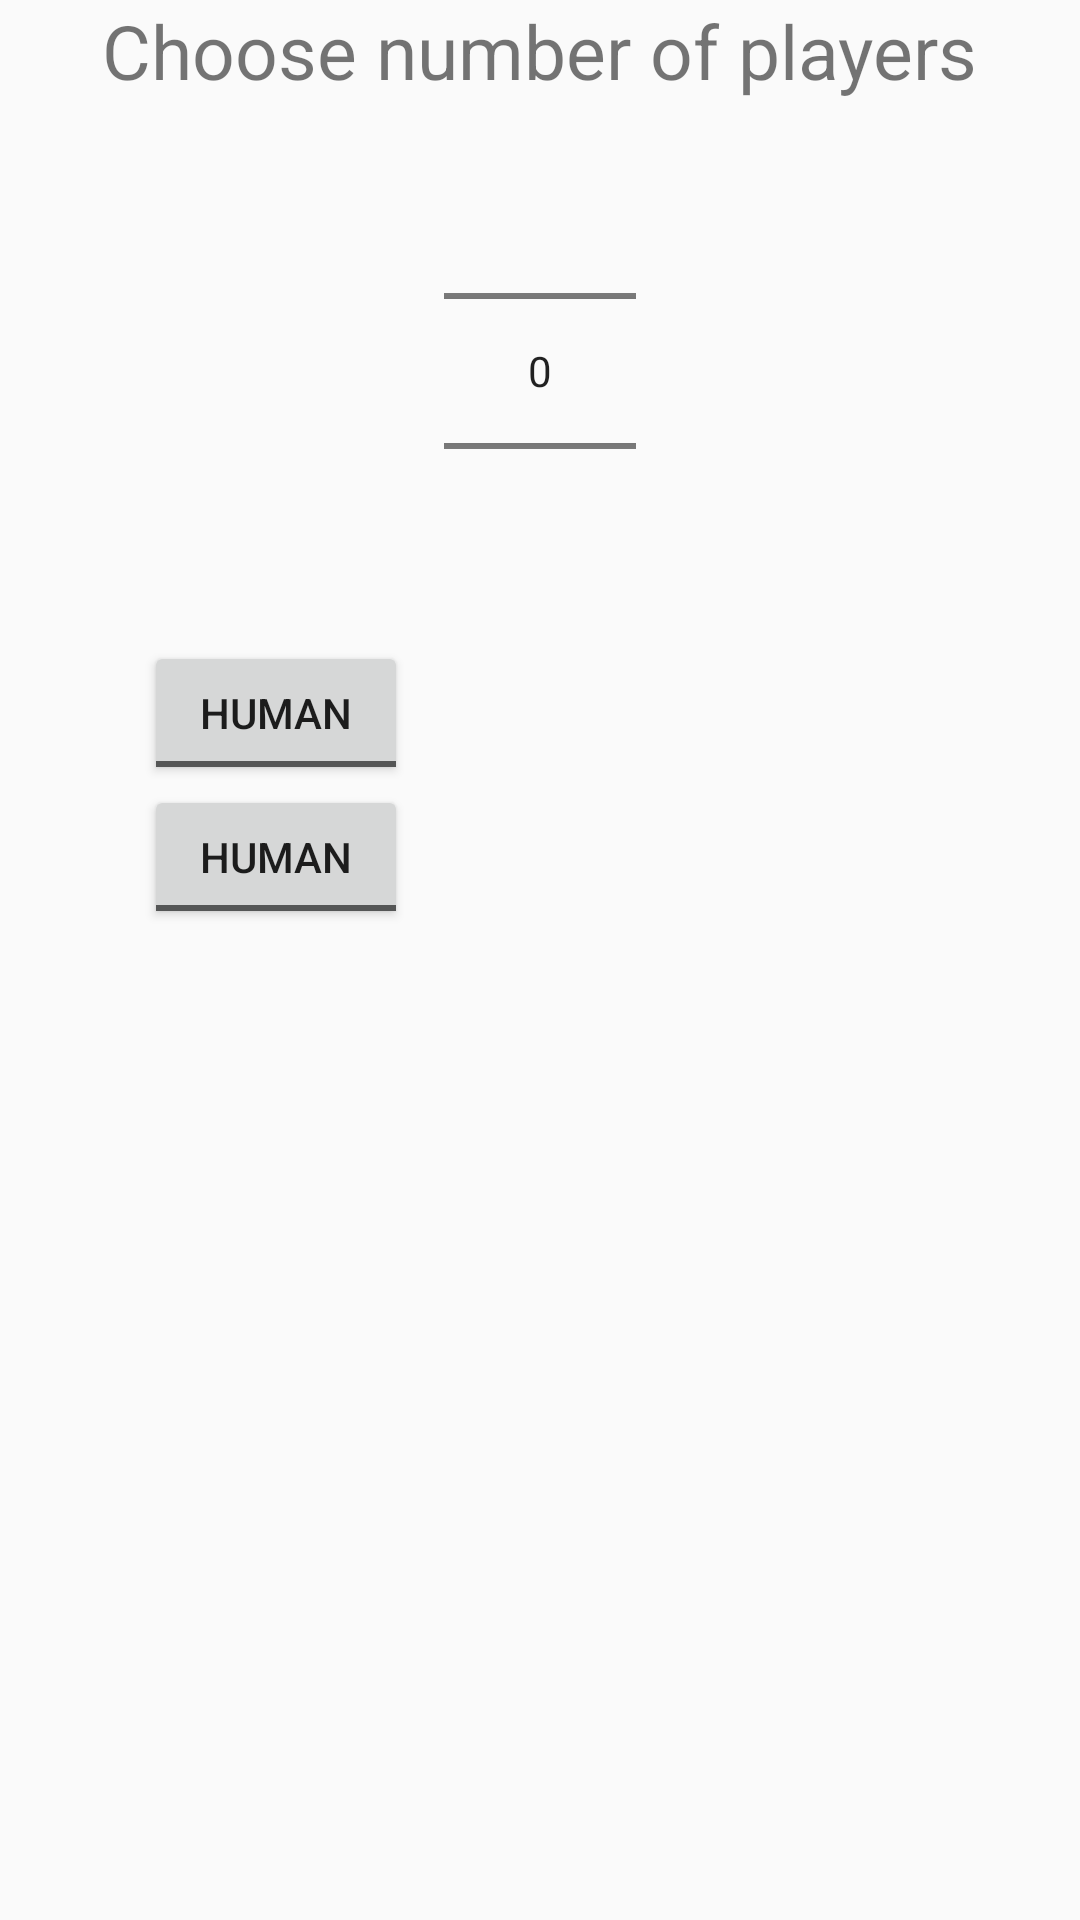

The Android layout XML behind this screen, and the referenced resources:
<!-- AndroidManifest.xml: application theme AppTheme -->
<!-- res/layout/alert_dialog_choose_number_of_players.xml -->
<?xml version="1.0" encoding="utf-8"?>
<LinearLayout xmlns:android="http://schemas.android.com/apk/res/android"
              android:orientation="vertical"
              android:layout_width="match_parent"
              android:layout_height="match_parent">

    <TextView
        android:layout_width="wrap_content"
        android:layout_height="wrap_content"
        android:layout_gravity="center"
        android:text="@string/alert_dialog_choose_number_of_players"
        android:textSize="25dp"/>

    <NumberPicker
        android:layout_width="wrap_content"
        android:layout_height="wrap_content"
        android:id="@+id/numberPicker"
        android:layout_gravity="center_horizontal"
        android:descendantFocusability="blocksDescendants"/>

    <TableLayout
        android:layout_width="wrap_content"
        android:layout_height="wrap_content"
        android:layout_gravity="center">
        <TableRow>
            <ToggleButton
                android:layout_width="wrap_content"
                android:layout_height="wrap_content"
                android:id="@+id/tbPlayer1"
                android:textOff="@string/Human"
                android:textOn="@string/AI"/>
            <ToggleButton
                android:layout_width="wrap_content"
                android:layout_height="wrap_content"
                android:id="@+id/tbPlayer3"
                android:textOff="@string/Human"
                android:textOn="@string/AI"
                android:visibility="invisible"/>
            <ToggleButton
                android:layout_width="wrap_content"
                android:layout_height="wrap_content"
                android:id="@+id/tbPlayer5"
                android:textOff="@string/Human"
                android:textOn="@string/AI"
                android:visibility="invisible"/>/>
        </TableRow>

        <TableRow>
            <ToggleButton
                android:layout_width="wrap_content"
                android:layout_height="wrap_content"
                android:id="@+id/tbPlayer2"
                android:textOff="@string/Human"
                android:textOn="@string/AI"/>
            <ToggleButton
                android:layout_width="wrap_content"
                android:layout_height="wrap_content"
                android:id="@+id/tbPlayer4"
                android:textOff="@string/Human"
                android:textOn="@string/AI"
                android:visibility="invisible"/>
            <ToggleButton
                android:layout_width="wrap_content"
                android:layout_height="wrap_content"
                android:id="@+id/tbPlayer6"
                android:textOff="@string/Human"
                android:textOn="@string/AI"
                android:visibility="invisible"/>
        </TableRow>
    </TableLayout>
</LinearLayout>
<!-- resources referenced by this layout -->
<resources>
  <string name="AI">AI</string>
  <string name="Human">Human</string>
  <string name="alert_dialog_choose_number_of_players">Choose number of players</string>
  <style name="AppTheme" parent="Theme.AppCompat.Light.DarkActionBar">
          
          <item name="colorPrimary">@color/colorPrimary</item>
          <item name="colorPrimaryDark">@color/colorPrimaryDark</item>
          <item name="colorAccent">@color/colorAccent</item>
      </style>
  <color name="colorPrimary">#0097A7</color>
  <color name="colorPrimaryDark">#303F9F</color>
  <color name="colorAccent">#FF4081</color>
</resources>
